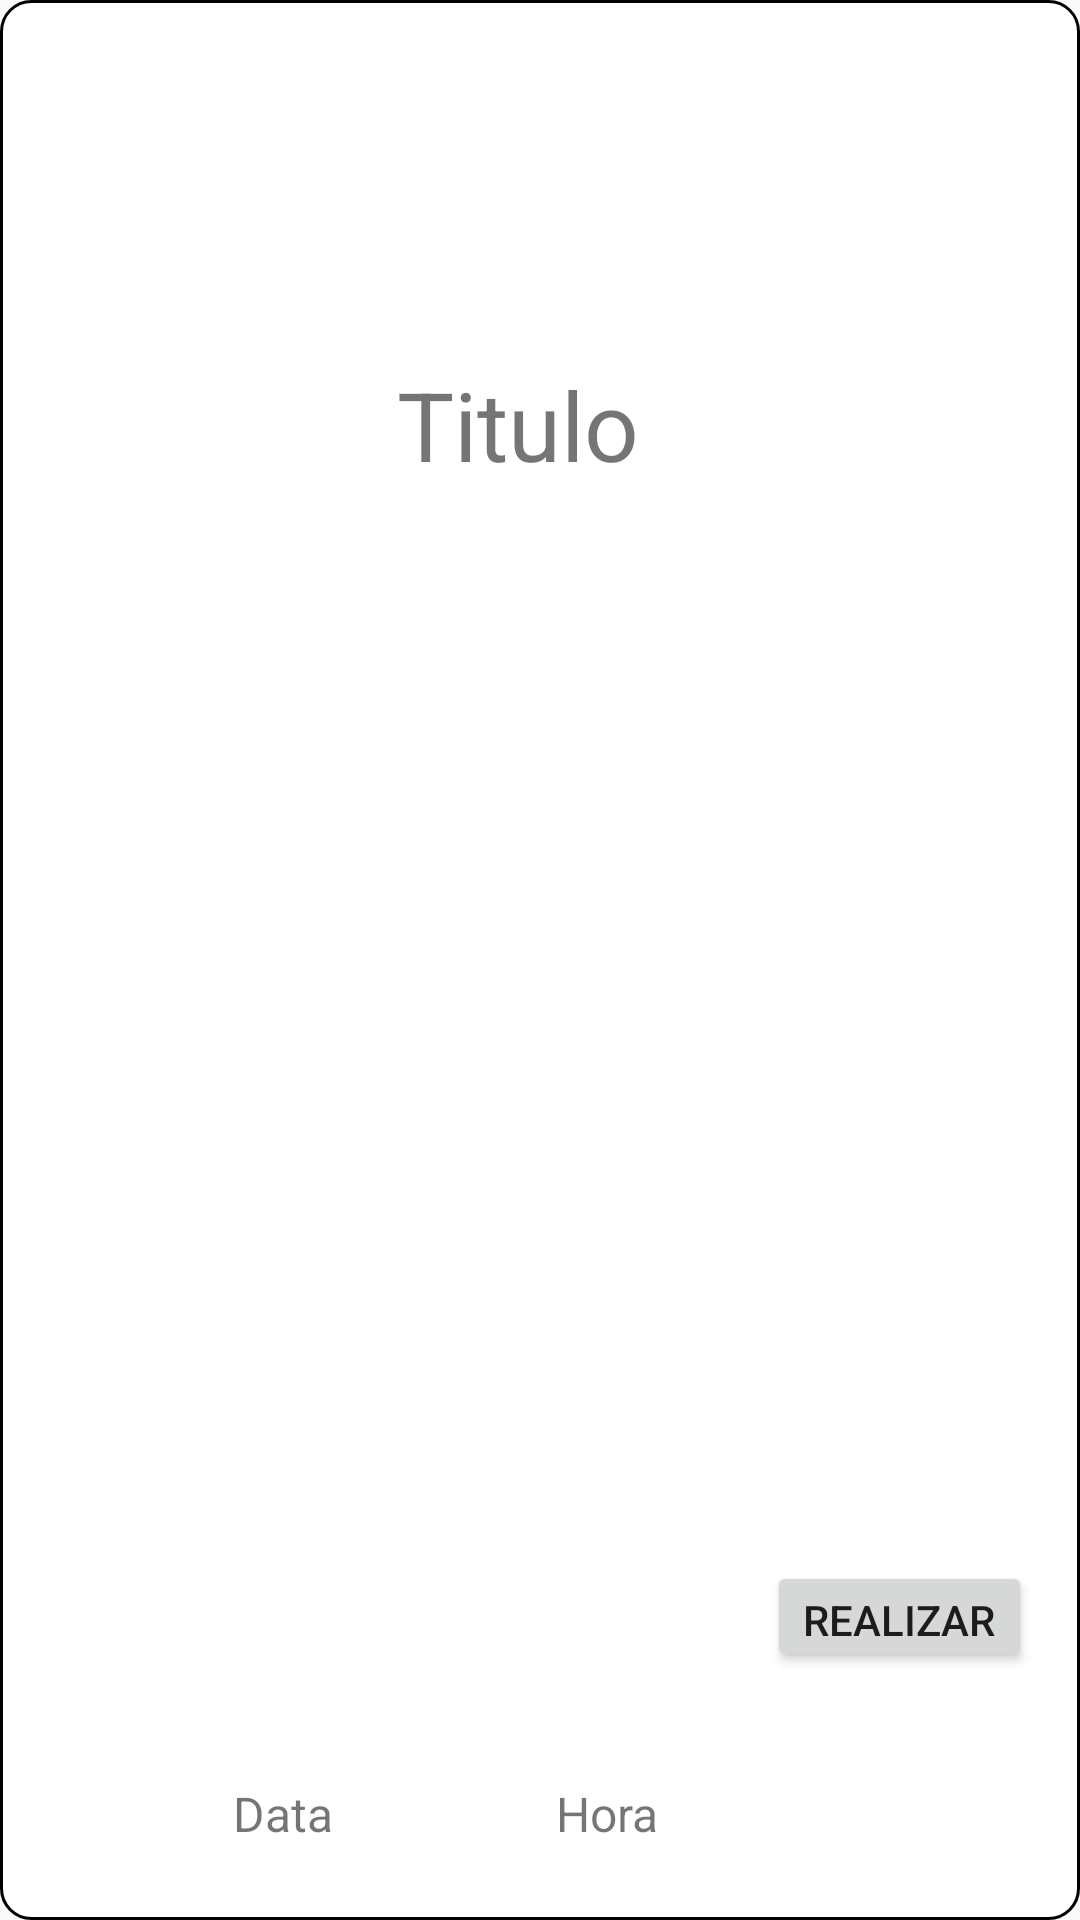

Here is an Android app screen rendered from its layout file. Give the layout XML and the strings, colors and styles it references.
<!-- AndroidManifest.xml: application theme AppTheme -->
<!-- res/layout/adapter_visitas.xml -->
<?xml version="1.0" encoding="utf-8"?>
<android.support.constraint.ConstraintLayout xmlns:android="http://schemas.android.com/apk/res/android"
    xmlns:app="http://schemas.android.com/apk/res-auto"
    xmlns:tools="http://schemas.android.com/tools"
    android:layout_width="match_parent"
    android:layout_height="wrap_content"
    android:background="@drawable/btn"
    tools:layout_editor_absoluteY="25dp">

    <TextView
        android:id="@+id/txtTitulo"
        android:layout_width="238dp"
        android:layout_height="37dp"
        android:backgroundTint="#000000"
        android:layout_marginBottom="8dp"
        android:layout_marginEnd="8dp"
        android:layout_marginLeft="8dp"
        android:layout_marginRight="8dp"
        android:layout_marginStart="8dp"
        android:layout_marginTop="8dp"
        android:gravity="center"
        android:text="Titulo"
        android:textSize="32sp"
        app:layout_constraintBottom_toTopOf="@+id/txtHora"
        app:layout_constraintEnd_toEndOf="parent"
        app:layout_constraintHorizontal_bias="0.43"
        app:layout_constraintStart_toStartOf="parent"
        app:layout_constraintTop_toTopOf="parent"
        app:layout_constraintVertical_bias="0.214" />

    <TextView
        android:id="@+id/txtData"
        android:layout_width="101dp"
        android:layout_height="55dp"
        android:layout_marginBottom="8dp"
        android:layout_marginLeft="44dp"
        android:layout_marginStart="44dp"
        android:layout_marginTop="8dp"
        android:gravity="center"
        android:text="Data"
        android:textSize="16sp"
        app:layout_constraintBottom_toBottomOf="parent"
        app:layout_constraintStart_toStartOf="parent"
        app:layout_constraintTop_toTopOf="parent"
        app:layout_constraintVertical_bias="1.0" />

    <TextView
        android:id="@+id/txtHora"
        android:layout_width="107dp"
        android:layout_height="55dp"
        android:layout_marginBottom="8dp"
        android:layout_marginEnd="8dp"
        android:layout_marginLeft="4dp"
        android:layout_marginRight="8dp"
        android:layout_marginStart="4dp"
        android:layout_marginTop="8dp"
        android:gravity="center"
        android:text="Hora"
        android:textSize="16sp"
        app:layout_constraintBottom_toBottomOf="parent"
        app:layout_constraintEnd_toStartOf="@+id/button"
        app:layout_constraintHorizontal_bias="0.0"
        app:layout_constraintStart_toEndOf="@+id/txtData"
        app:layout_constraintTop_toTopOf="parent"
        app:layout_constraintVertical_bias="1.0"
        app:layout_editor_absoluteX="182dp"
        app:layout_editor_absoluteY="34dp" />

    <Button
        android:id="@+id/btnRealizar"
        android:layout_width="wrap_content"
        android:layout_height="37dp"
        android:layout_marginBottom="8dp"
        android:layout_marginEnd="16dp"
        android:layout_marginRight="16dp"
        android:layout_marginTop="8dp"
        android:text="Realizar"
        app:layout_constraintBottom_toBottomOf="parent"
        app:layout_constraintEnd_toEndOf="parent"
        app:layout_constraintTop_toTopOf="parent"
        app:layout_constraintVertical_bias="0.873" />

</android.support.constraint.ConstraintLayout>
<!-- resources referenced by this layout -->
<resources>
  <!-- drawable btn (drawable) -->
  <?xml version="1.0" encoding="utf-8"?>
      <shape xmlns:android="http://schemas.android.com/apk/res/android" >
  
          <solid android:color="#FFFFFF" />
  
          <stroke
              android:width="1dp"
              android:color="#000" />
          <corners
              android:topLeftRadius="10dp"
              android:topRightRadius="10dp"
              android:bottomLeftRadius="10dp"
              android:bottomRightRadius="10dp"/>
      </shape>
  <style name="AppTheme" parent="Theme.AppCompat.Light.NoActionBar">
          
          <item name="colorPrimary">@color/colorPrimary</item>
          <item name="colorPrimaryDark">@color/colorPrimaryDark</item>
          <item name="colorAccent">@color/colorAccent</item>
      </style>
  <!-- not gathered from this repository: default colours our renderer supplied (Android Studio template values) -->
  <color name="colorPrimary">#FF6200EE</color>
  <color name="colorPrimaryDark">#FF3700B3</color>
  <color name="colorAccent">#FF03DAC5</color>
</resources>
